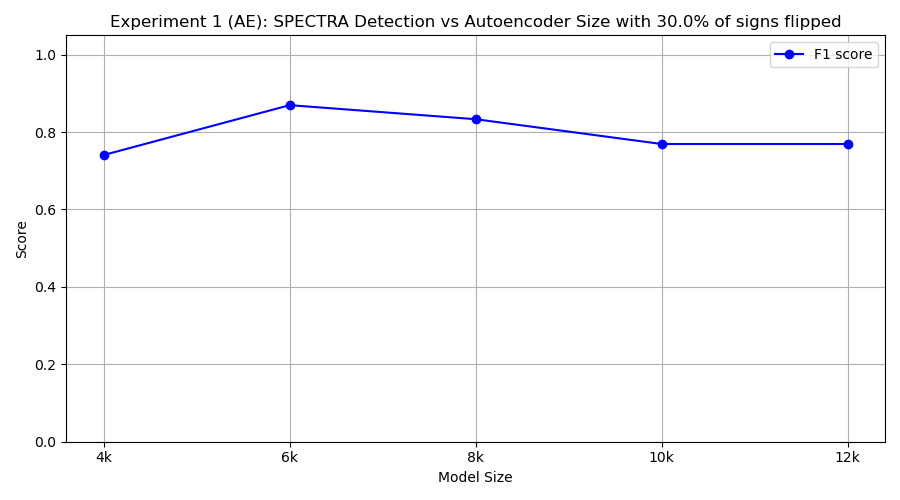

Data behind this chart, as committed beside it:
model_class, tp, fp, tn, fn, precision, recall, f1
FourKAE, 10, 7, 3, 0, 0.5882, 1.0, 0.7407
SixKAE, 10, 3, 7, 0, 0.7692, 1.0, 0.8696
EightKAE, 10, 4, 6, 0, 0.7143, 1.0, 0.8333
TenKAE, 10, 6, 4, 0, 0.625, 1.0, 0.7692
TwelveKAE, 10, 6, 4, 0, 0.625, 1.0, 0.7692
